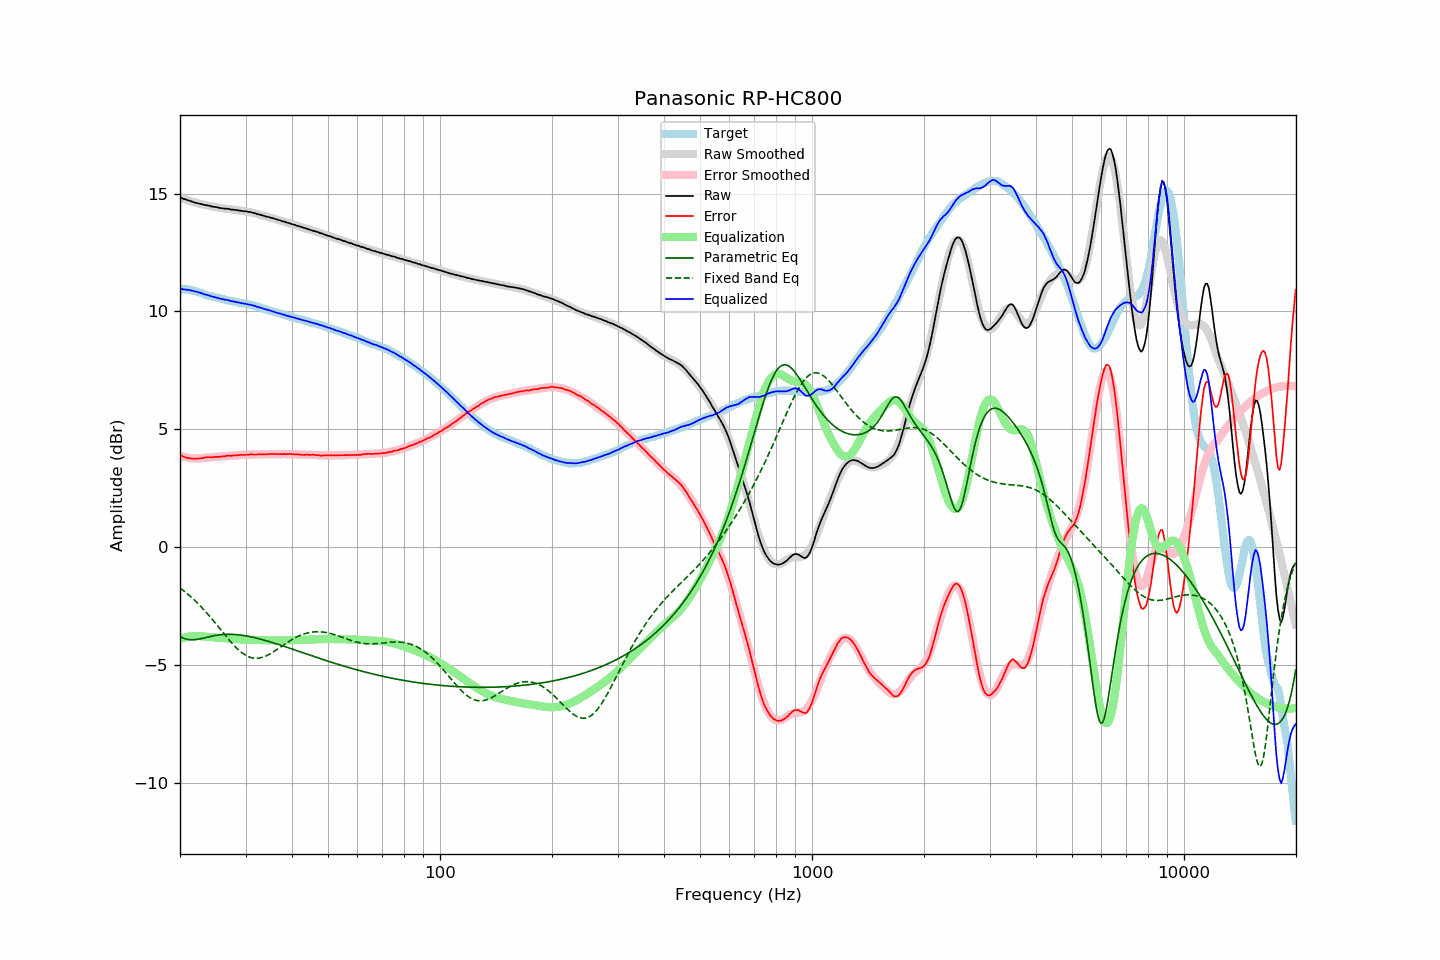

Source data for this figure (header and first rows):
frequency, raw, error, smoothed, error_smoothed, equalization, parametric_eq, fixed_band_eq, equalized_raw, equalized_smoothed, target
20.00, 14.84, 3.90, 14.84, 3.88, -3.88, -3.79, -1.73, 10.96, 10.96, 10.94
20.20, 14.82, 3.88, 14.81, 3.86, -3.86, -3.82, -1.78, 10.96, 10.95, 10.94
20.40, 14.78, 3.84, 14.79, 3.84, -3.84, -3.85, -1.83, 10.94, 10.94, 10.94
20.61, 14.76, 3.82, 14.76, 3.83, -3.83, -3.88, -1.89, 10.93, 10.93, 10.94
20.81, 14.74, 3.80, 14.74, 3.81, -3.81, -3.90, -1.94, 10.93, 10.92, 10.94
21.02, 14.71, 3.77, 14.71, 3.80, -3.80, -3.91, -2.00, 10.91, 10.91, 10.94
21.23, 14.70, 3.78, 14.69, 3.79, -3.79, -3.92, -2.06, 10.91, 10.90, 10.92
21.44, 14.67, 3.76, 14.67, 3.78, -3.78, -3.93, -2.12, 10.89, 10.89, 10.91
21.66, 14.65, 3.76, 14.65, 3.77, -3.77, -3.93, -2.18, 10.88, 10.87, 10.89
21.87, 14.62, 3.75, 14.63, 3.77, -3.77, -3.92, -2.24, 10.85, 10.86, 10.87
22.09, 14.61, 3.75, 14.61, 3.77, -3.77, -3.91, -2.31, 10.84, 10.84, 10.86
22.31, 14.59, 3.76, 14.59, 3.76, -3.76, -3.90, -2.38, 10.83, 10.83, 10.83
22.54, 14.57, 3.76, 14.57, 3.77, -3.77, -3.89, -2.45, 10.80, 10.80, 10.81
22.76, 14.56, 3.77, 14.56, 3.77, -3.77, -3.88, -2.52, 10.78, 10.78, 10.79
22.99, 14.54, 3.78, 14.54, 3.78, -3.78, -3.86, -2.59, 10.76, 10.76, 10.76
23.22, 14.52, 3.79, 14.52, 3.79, -3.79, -3.85, -2.66, 10.73, 10.74, 10.73
23.45, 14.51, 3.81, 14.51, 3.79, -3.79, -3.83, -2.74, 10.71, 10.71, 10.70
23.69, 14.50, 3.81, 14.49, 3.80, -3.80, -3.82, -2.81, 10.70, 10.69, 10.69
23.92, 14.49, 3.82, 14.48, 3.81, -3.81, -3.80, -2.89, 10.68, 10.67, 10.67
24.16, 14.47, 3.81, 14.47, 3.81, -3.81, -3.78, -2.97, 10.66, 10.65, 10.66
24.40, 14.45, 3.81, 14.45, 3.82, -3.82, -3.77, -3.05, 10.63, 10.63, 10.64
24.65, 14.44, 3.82, 14.44, 3.83, -3.83, -3.76, -3.13, 10.61, 10.61, 10.62
24.89, 14.43, 3.83, 14.43, 3.83, -3.83, -3.74, -3.22, 10.60, 10.60, 10.60
25.14, 14.42, 3.83, 14.42, 3.84, -3.84, -3.73, -3.30, 10.58, 10.58, 10.59
25.39, 14.40, 3.83, 14.40, 3.84, -3.84, -3.72, -3.39, 10.56, 10.56, 10.57
25.65, 14.39, 3.83, 14.39, 3.84, -3.84, -3.71, -3.47, 10.54, 10.55, 10.56
25.91, 14.38, 3.85, 14.38, 3.85, -3.85, -3.71, -3.55, 10.53, 10.53, 10.53
26.16, 14.37, 3.85, 14.37, 3.85, -3.85, -3.70, -3.64, 10.52, 10.52, 10.52
26.43, 14.36, 3.85, 14.36, 3.86, -3.86, -3.70, -3.72, 10.50, 10.50, 10.51
26.69, 14.36, 3.88, 14.35, 3.87, -3.87, -3.69, -3.81, 10.49, 10.49, 10.48
26.96, 14.35, 3.88, 14.34, 3.87, -3.87, -3.69, -3.89, 10.48, 10.47, 10.47
27.23, 14.34, 3.88, 14.33, 3.88, -3.88, -3.69, -3.97, 10.46, 10.46, 10.46
27.50, 14.32, 3.87, 14.33, 3.89, -3.89, -3.69, -4.05, 10.43, 10.44, 10.45
27.77, 14.32, 3.89, 14.32, 3.89, -3.89, -3.70, -4.12, 10.43, 10.43, 10.43
28.05, 14.31, 3.89, 14.31, 3.90, -3.90, -3.70, -4.19, 10.41, 10.41, 10.42
28.33, 14.30, 3.90, 14.30, 3.90, -3.90, -3.71, -4.26, 10.40, 10.40, 10.40
28.62, 14.29, 3.90, 14.29, 3.91, -3.91, -3.71, -4.33, 10.38, 10.39, 10.39
28.90, 14.28, 3.91, 14.28, 3.91, -3.91, -3.72, -4.39, 10.37, 10.37, 10.37
29.19, 14.27, 3.92, 14.27, 3.91, -3.91, -3.73, -4.45, 10.36, 10.36, 10.35
29.48, 14.26, 3.91, 14.26, 3.92, -3.92, -3.74, -4.50, 10.34, 10.35, 10.35
29.78, 14.25, 3.91, 14.25, 3.92, -3.92, -3.75, -4.55, 10.33, 10.33, 10.34
30.08, 14.25, 3.92, 14.24, 3.92, -3.92, -3.76, -4.59, 10.33, 10.32, 10.33
30.38, 14.23, 3.92, 14.23, 3.93, -3.93, -3.77, -4.62, 10.30, 10.30, 10.31
30.68, 14.22, 3.92, 14.22, 3.93, -3.93, -3.79, -4.65, 10.29, 10.29, 10.30
30.99, 14.22, 3.95, 14.20, 3.93, -3.93, -3.80, -4.68, 10.29, 10.27, 10.27
31.30, 14.19, 3.93, 14.19, 3.93, -3.93, -3.81, -4.69, 10.26, 10.26, 10.26
31.61, 14.18, 3.93, 14.17, 3.93, -3.93, -3.83, -4.71, 10.25, 10.24, 10.25
31.93, 14.16, 3.93, 14.16, 3.93, -3.93, -3.85, -4.71, 10.22, 10.22, 10.23
32.24, 14.13, 3.93, 14.14, 3.94, -3.94, -3.86, -4.71, 10.19, 10.20, 10.20
32.57, 14.12, 3.94, 14.12, 3.94, -3.94, -3.88, -4.70, 10.18, 10.18, 10.18
32.89, 14.10, 3.93, 14.10, 3.94, -3.94, -3.90, -4.69, 10.16, 10.16, 10.17
33.22, 14.08, 3.94, 14.08, 3.94, -3.94, -3.92, -4.67, 10.14, 10.14, 10.14
33.55, 14.06, 3.93, 14.06, 3.94, -3.94, -3.93, -4.65, 10.12, 10.12, 10.13
33.89, 14.04, 3.94, 14.04, 3.94, -3.94, -3.95, -4.63, 10.09, 10.10, 10.10
34.23, 14.02, 3.94, 14.02, 3.94, -3.94, -3.97, -4.60, 10.07, 10.08, 10.08
34.57, 14.01, 3.95, 14.00, 3.95, -3.95, -3.99, -4.56, 10.06, 10.06, 10.06
34.92, 13.99, 3.95, 13.99, 3.95, -3.95, -4.01, -4.52, 10.04, 10.04, 10.04
35.27, 13.97, 3.95, 13.97, 3.95, -3.95, -4.03, -4.48, 10.02, 10.02, 10.02
35.62, 13.95, 3.95, 13.95, 3.95, -3.95, -4.06, -4.44, 10.00, 10.00, 10.00
35.97, 13.93, 3.95, 13.93, 3.95, -3.95, -4.08, -4.40, 9.98, 9.98, 9.98
... 635 more rows
